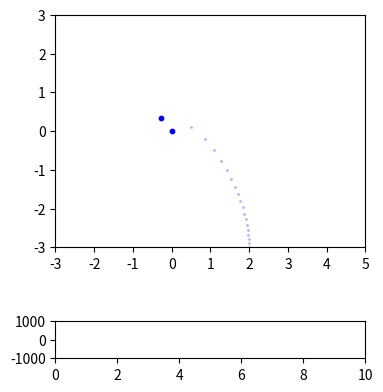
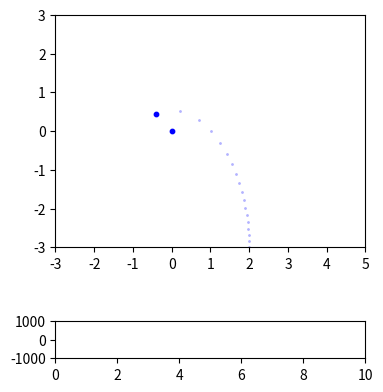
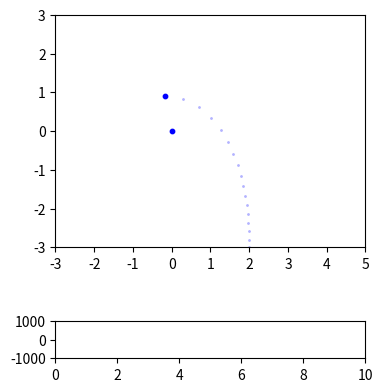
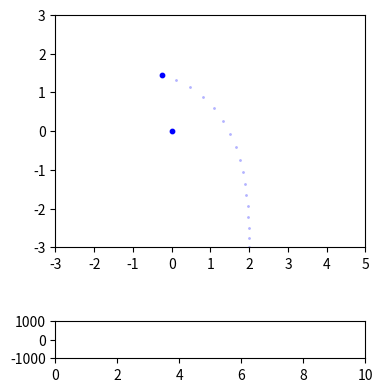
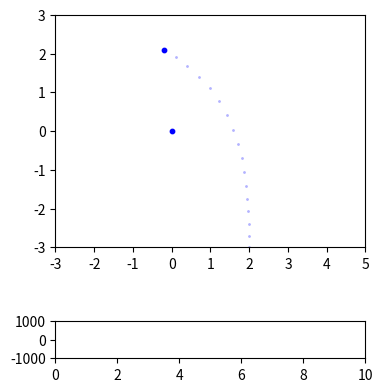
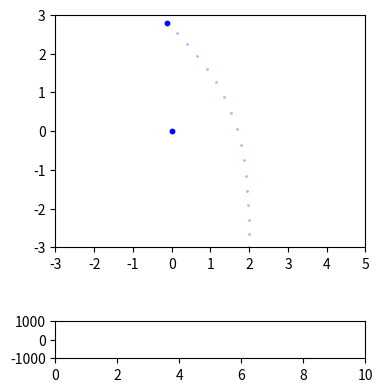
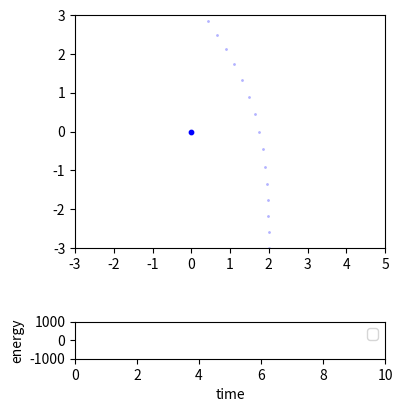

The script that saved these images, in order:




import numpy as np
import matplotlib.pyplot as plt

def getAcc(pos, mass, G):
    """
Calculate the acceleration on each particle due to Newton's Law 
    pos  is an N x 3 matrix of positions
    mass is an N x 1 vector of masses
    G is Newton's Gravitational constant
    softening is the softening length
    a is N x 3 matrix of accelerations
    """
    # positions r = [x,y] for all particles
    x = pos[:, 0:1]
    y = pos[:, 1:2]

    # matrix that stores all pairwise particle separations: r_j - r_i
    dx = x.T - x
    dy = y.T - y

    # matrix that stores 1/r^3 for all particle pairwise particle separations
    inv_r3 = (dx**2 + dy**2)
    inv_r3[inv_r3 > 0] = inv_r3[inv_r3 > 0]**(-1.5)

    ax = G * (dx * inv_r3) @ mass
    ay = G * (dy * inv_r3) @ mass

    # pack together the acceleration components
    a = np.hstack((ax, ay))
    print(a)
    return a

def main():
    """ N-body simulation """

    # Simulation parameters
    N = 2    # Number of particles
    t = 0      # current time of the simulation
    tEnd = 10.0   # time at which simulation ends
    dt = 0.01   # timestep
    G = 1.0    # Newton's Gravitational Constant
    plotRealTime = True  # switch on for plotting as the simulation goes along

    # Generate Initial Conditions
    np.random.seed(17)  # set the random number generator seed

    # Speeds
    spd = [10, 15, 20, 25, 30, 35, 40]

    # Star, Planet
    mass = np.array([[1000], [1]])  #20.0*np.ones((N, 1))/N   #total mass of particles is 20
    pos = np.array([[0.0, 0.0], [2.0, -3.0]])  # np.random.randn(N,3)   # randomly selected positions and velocities
    vel = np.array([[0.0, 0.0], [0.0, 0.0]])  # np.random.randn(N,3)

    # Simulation Main Loop
    for i in spd: 

      vel[1] = [0.0, i]
      pos[1] = [2.0, -3.0]

      # Convert to Center-of-Mass frame
      vel[1] -= np.mean(mass * vel, 0) / np.mean(mass)

      # calculate initial gravitational accelerations
      acc = getAcc(pos, mass, G)

      # number of timesteps
      Nt = int(np.ceil(tEnd/dt))

      # save energies, particle orbits for plotting trails
      pos_save = np.zeros((N, 2, Nt+1))
      pos_save[:, :, 0] = pos
      t_all = np.arange(Nt+1)*dt

      # prep figure
      fig = plt.figure(figsize=(4, 5), dpi=80)
      grid = plt.GridSpec(3, 1, wspace=0.0, hspace=0.3)
      ax1 = plt.subplot(grid[0:2, 0])
      ax2 = plt.subplot(grid[2, 0])

      for i in range(Nt):
          # (1/2) kick
          vel[1] += acc[1] * dt/2.0

          # drift
          pos[1] += vel[1] * dt

          # update accelerations
          acc = getAcc(pos, mass, G)

          # (1/2) kick
          vel[1] += acc[1] * dt/2.0

          # update time
          t += dt

          # save energies, positions for plotting trail
          pos_save[:, :, i+1] = pos

          # plot in real time
          if plotRealTime or (i == Nt-1):
              plt.sca(ax1)
              plt.cla()
              xx = pos_save[:, 0, max(i-50, 0):i+1]
              yy = pos_save[:, 1, max(i-50, 0):i+1]
              plt.scatter(xx, yy, s=1, color=[.7, .7, 1])
              plt.scatter(pos[:, 0], pos[:, 1], s=10, color='blue')
              ax1.set(xlim=(-2, 2), ylim=(-2, 2))
              ax1.set_aspect('equal', 'box')
              ax1.set_xticks([i for i in range(-3, 6)])
              ax1.set_yticks([i for i in range(-3, 4)])

              plt.sca(ax2)
              plt.cla()
              ax2.set(xlim=(0, tEnd), ylim=(-1000, 1000))
              ax2.set_aspect(0.0006)

              plt.pause(0.0001)

          if pos[1, 0] <= 0:

            break 


    print("hey")

    # add labels/legend
    plt.sca(ax2)
    plt.xlabel('time')
    plt.ylabel('energy')
    ax2.legend(loc='upper right')

    # Save figure
    plt.savefig('nbody.png', dpi=240)
    plt.show()

    return 0


if __name__ == "__main__":
    main()



